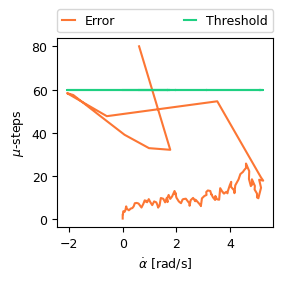

The table this chart was drawn from, first rows:
Program Time [s], raw abs(pid-error), abs(pid-error) spikes removed, abs(pid-error) spikes removed LP filtere…, raw SG_RESULT, SG_RESULT spikes removed, q [deg], q_set [deg], qd [rad/s], qd_set [rad/s], threshold, stall
3171, 0, 0, 0.16, 0, 0, 0, 0, -0, 0.06, 60, 0
3171, 4, 4, 0.93, 0, 0, 0, 0, 0, 0.06, 60, 0
3171, 7, 7, 2.14, 0, 0, 0, 0, 0, 0.12, 60, 0
3171, 2, 2, 2.11, 0, 0, 0, 0, 0.01, 0.18, 60, 0
3171, 9, 9, 3.49, 0, 0, 0, 0, 0.02, 0.24, 60, 0
3171, 4, 4, 3.59, 0, 0, 0, 0, 0.04, 0.3, 60, 0
3171, 2, 2, 3.27, 0, 0, 0, 0, 0.07, 0.36, 60, 0
3171, 7, 7, 4.02, 0, 0, 0, 0, 0.1, 0.36, 60, 0
3171, 13, 13, 5.82, 0, 0, 0, 0, 0.13, 0.42, 60, 0
3171, 1, 1, 4.85, 0, 0, 0, 0, 0.15, 0.48, 60, 0
3171, 3, 3, 4.48, 0, 0, 0, 0, 0.18, 0.54, 60, 0
3171, 2, 2, 3.99, 0, 0, 0, 0, 0.23, 0.6, 60, 0
3171, 8, 8, 4.79, 831, 0, 0, 0, 0.3, 0.66, 60, 0
3171, 6, 6, 5.03, 0, 0, 0, 0, 0.36, 0.66, 60, 0
3171, 9, 9, 5.82, 0, 0, 0, 0, 0.41, 0.72, 60, 0
3171, 13, 13, 7.26, 0, 0, 0, 0, 0.45, 0.78, 60, 0
3171, 8, 8, 7.41, 0, 0, 0, 0, 0.52, 0.84, 60, 0
3171, 6, 6, 7.13, 0, 0, 0, 0, 0.59, 0.9, 60, 0
3171, 2, 2, 6.1, 0, 0, 0, 0, 0.65, 0.96, 60, 0
3171, 2, 2, 5.28, 0, 0, 0, 0, 0.7, 0.96, 60, 0
3171, 14, 14, 7.02, 0, 0, 0, 0, 0.77, 1.02, 60, 0
3171, 15, 15, 8.62, 0, 0, 0, 0, 0.82, 1.08, 60, 0
3171, 8, 8, 8.5, 0, 0, 0, 0, 0.84, 1.14, 60, 0
3171, 6, 6, 8, 0, 0, 0, 0, 0.86, 1.2, 60, 0
3171, 10, 10, 8.4, 0, 0, 0, 0, 0.88, 1.26, 60, 0
3171, 5, 5, 7.72, 0, 0, 0, 0, 0.91, 1.26, 60, 0
3171, 15, 15, 9.17, 0, 0, 0, 0, 0.97, 1.32, 60, 0
3171, 2, 2, 7.74, 0, 0, 0, 0, 1.03, 1.38, 60, 0
3171, 1, 1, 6.39, 0, 0, 0, 0, 1.1, 1.44, 60, 0
3171, 15, 15, 8.11, 0, 0, 0, 0, 1.17, 1.5, 60, 0
3171, 6, 6, 7.69, 0, 0, 0, 0, 1.25, 1.5, 60, 0
3171, 2, 2, 6.55, 0, 0, 0, 0, 1.29, 1.56, 60, 0
3171, 0, 0, 5.24, 0, 0, 0, 0, 1.32, 1.62, 60, 0
3171, 6, 6, 5.39, 0, 0, 0, 0, 1.32, 1.68, 60, 0
3171, 9, 9, 6.11, 0, 0, 0, 0, 1.37, 1.74, 60, 0
3171, 24, 24, 9.69, 0, 0, 0, 0, 1.42, 1.8, 60, 0
3171, 8, 8, 9.35, 0, 0, 0, 0, 1.51, 1.8, 60, 0
3171, 1, 1, 7.68, 0, 0, 0, 0, 1.58, 1.86, 60, 0
3171, 18, 18, 9.75, 0, 0, 0, 0, 1.64, 1.92, 60, 0
3171, 0, 0, 7.8, 0, 0, 0, 0, 1.67, 1.98, 60, 0
3171, 17, 17, 9.64, 0, 0, 0, 0, 1.66, 2.04, 60, 0
3171, 17, 17, 11.11, 0, 0, 0, 0, 1.71, 2.1, 60, 0
3171, 2, 2, 9.29, 0, 0, 0, 0, 1.77, 2.1, 60, 0
3171, 15, 15, 10.43, 0, 0, 0, 0, 1.84, 2.16, 60, 0
3171, 23, 23, 12.94, 0, 0, 0, 0, 1.93, 2.22, 60, 0
3171, 5, 5, 11.36, 0, 0, 0, 0, 1.97, 2.28, 60, 0
3171, 15, 15, 12.08, 0, 0, 0, 0, 1.96, 2.34, 60, 0
3171, 1, 1, 9.87, 0, 0, 0, 0, 2, 2.4, 60, 0
3171, 1, 1, 8.09, 0, 0, 0, 0, 2.09, 2.4, 60, 0
3172, 4, 4, 7.28, 0, 0, 0, 0, 2.17, 2.46, 60, 0
3172, 16, 16, 9.02, 0, 0, 0, 0, 2.23, 2.52, 60, 0
3172, 9, 9, 9.02, 0, 0, 0, 0, 2.23, 2.58, 60, 0
3172, 10, 10, 9.21, 0, 0, 0, 0, 2.27, 2.64, 60, 0
3172, 10, 10, 9.37, 0, 0, 0, 0, 2.35, 2.7, 60, 0
3172, 2, 2, 7.9, 0, 0, 0, 0, 2.44, 2.7, 60, 0
3172, 4, 4, 7.12, 0, 0, 0, 0, 2.49, 2.76, 60, 0
3172, 2, 2, 6.09, 0, 0, 0, 0, 2.49, 2.82, 60, 0
3172, 19, 19, 8.67, 0, 0, 0, 0, 2.53, 2.88, 60, 0
3172, 14, 14, 9.74, 0, 0, 0, 0, 2.62, 2.94, 60, 0
3172, 2, 2, 8.19, 0, 0, 0, 0, 2.7, 3, 60, 0
... 63 more rows
